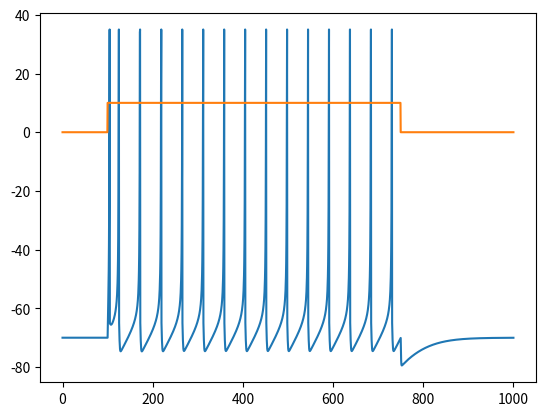
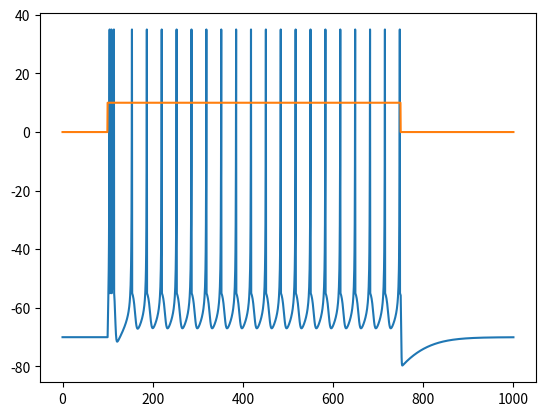
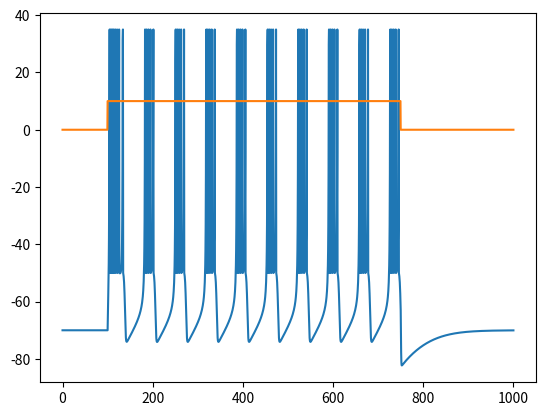
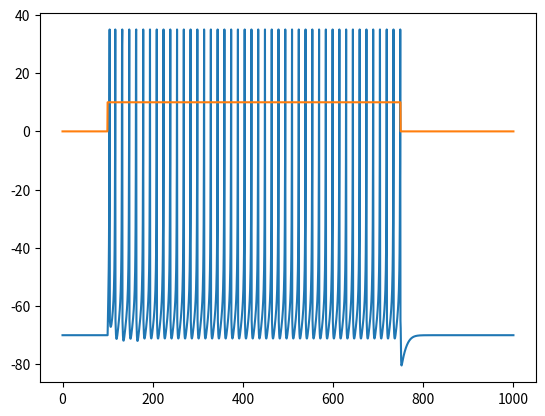
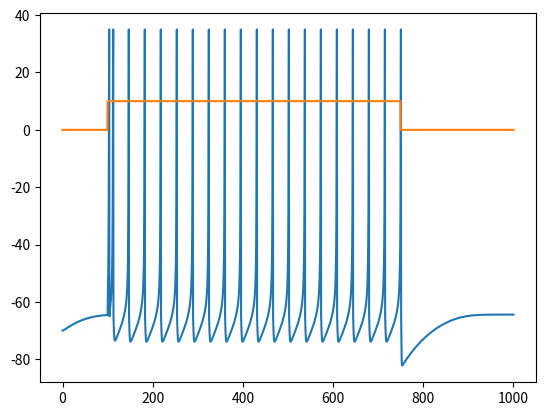
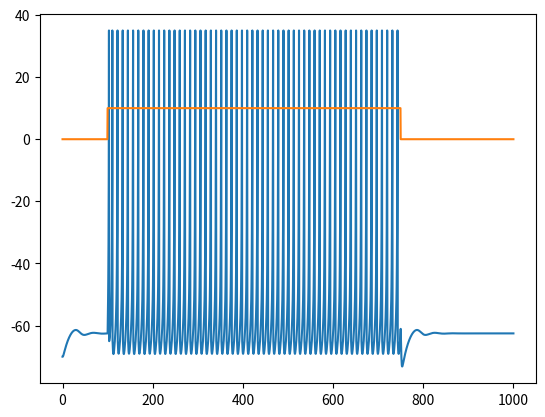

These charts were generated, in order, by the following Python code:
import numpy as np
import matplotlib.pyplot as plt

MODEL_VALS = [
    ((0.02, 0.2, -65, 8), "regular spiking"),
    ((0.02, 0.2, -55, 4), "intrinsically spiking"),
    ((0.02, 0.2, -50, 2), "chattering"),
    ((0.1, 0.2, -65, 8), "fast spiking"),
    ((0.02, 0.25, -65, 8), "low treshold spiking"),
    ((0.1, 0.26, -65, 8), "resonator"),
]


def izhikivitch_model(a=0.02, b=0.2, c=-65, d=8):
    spike_value = 35  # Maximal Spike Value

    T = 1000  # total simulation length [ms]
    dt = 0.5  # step size [ms]
    time = np.arange(0, T + dt, dt)  # step values [ms]
    V = np.zeros(len(time))  # array for saving voltage history
    V[0] = -70  # set initial to resting potential
    u = np.zeros(len(time))  # array for saving Recovery history
    u[0] = -14
    I = np.zeros(len(time))
    I[200:1500] = 10

    for t in range(1, len(time)):
        # if we still didnt reach spike potential
        if V[t - 1] < spike_value:
            # ODE for membrane potential
            dV = (0.04 * V[t - 1] + 5) * V[t - 1] + 140 - u[t - 1]
            V[t] = V[t - 1] + (dV + I[t - 1]) * dt
            # ODE for recovery variable
            du = a * (b * V[t - 1] - u[t - 1])
            u[t] = u[t - 1] + dt * du
        # spike reached!
        else:
            V[t - 1] = spike_value  # set to spike value
            V[t] = c  # reset membrane voltage
            u[t] = u[t - 1] + d  # reset recovery

    return V


def I_values(time=None):
    I_len = 1000 if time is None else len(time)
    I = np.zeros(I_len)
    I[200:1500] = 10
    return I


def izhikivitch_sim():
    # time parameters for plotting
    T = 1000  # total simulation length [ms]
    dt = 0.5  # step size [ms]
    time = np.arange(0, T + dt, dt)  # step values [ms]

    for model in MODEL_VALS:
        model_params = model[0]
        model_name = model[1]

        V = izhikivitch_model(*model_params)
        I = I_values(time=time)
        fig1 = plt.figure()
        plt.plot(time, V, label="Membrane Potential")[0]
        plt.plot(time, I, label="Applied Current")[0]
        plt.show()
        fig1.savefig(model_name)


if __name__ == "__main__":
    izhikivitch_sim()
